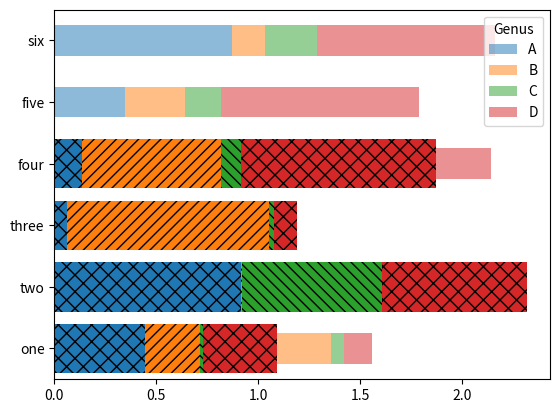

This chart was generated by the following Python code:
import numpy as np
import pandas as pd
import matplotlib.pyplot as plt

df = pd.DataFrame(np.random.rand(6, 4), index=['one', 'two', 'three', 'four', 'five', 'six'],
                  columns=pd.Index(['A', 'B', 'C', 'D'], name='Genus'))
df.plot.barh(stacked=True, alpha=0.5)
index=np.arange(4)
plt.barh(index,df.values[0],hatch='xx')
plt.barh(index,df.values[1],hatch='///',left=df.values[0])
plt.barh(index,df.values[2],hatch='\\\\\\',left=(df.values[0]+df.values[1]))
plt.barh(index,df.values[3],hatch='xx',left=(df.values[0]+df.values[1]+df.values[2]))
plt.show()
